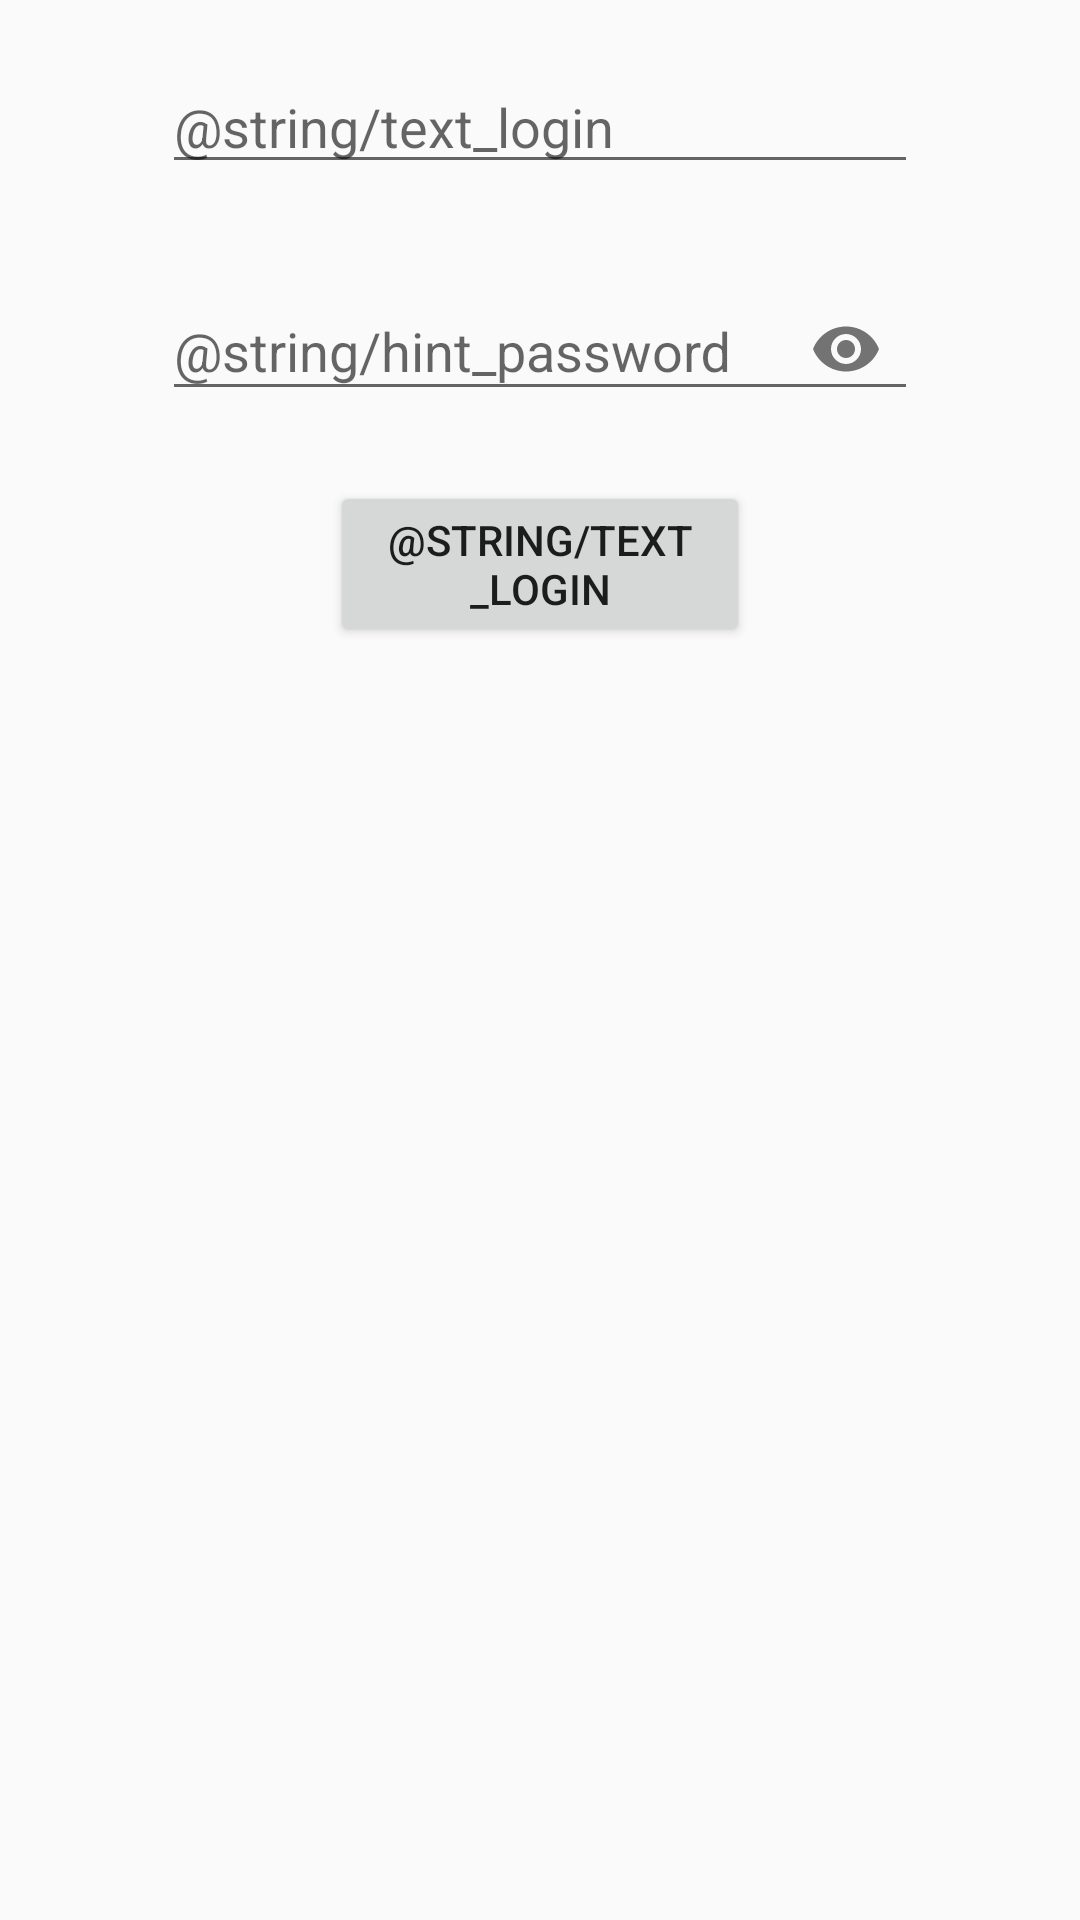

The Android layout XML behind this screen, and the referenced resources:
<!-- AndroidManifest.xml: application theme AppTheme -->
<!-- res/layout/activity_login.xml -->
<?xml version="1.0" encoding="utf-8"?>
<layout
    xmlns:android="http://schemas.android.com/apk/res/android"
    xmlns:app="http://schemas.android.com/apk/res-auto"
    xmlns:tools="http://schemas.android.com/tools">

    <android.support.constraint.ConstraintLayout
        android:layout_width="match_parent"
        android:layout_height="match_parent"
        tools:context=".Layouts.Constraint.LoginActivity">

        <EditText
            android:id="@+id/input_login"
            android:layout_width="wrap_content"
            android:layout_height="wrap_content"
            android:layout_marginTop="20dp"
            android:ems="12"
            android:hint="@string/text_login"
            android:inputType="textPersonName"
            app:layout_constraintEnd_toEndOf="parent"
            app:layout_constraintStart_toStartOf="parent"
            app:layout_constraintTop_toTopOf="parent" />

        <android.support.design.widget.TextInputLayout
            android:id="@+id/input_password_layout"
            android:layout_width="wrap_content"
            android:layout_height="wrap_content"
            app:passwordToggleEnabled="true"
            android:layout_marginTop="20dp"
            app:layout_constraintEnd_toEndOf="parent"
            app:layout_constraintStart_toStartOf="parent"
            app:layout_constraintTop_toBottomOf="@+id/input_login">
            <android.support.design.widget.TextInputEditText
                android:id="@+id/input_password"
                android:layout_width="wrap_content"
                android:layout_height="wrap_content"
                android:ems="12"
                android:inputType="textPassword"
                android:hint="@string/hint_password"/>
        </android.support.design.widget.TextInputLayout>

        <Button
            android:id="@+id/btn_login_user"
            android:layout_width="140dp"
            android:layout_height="wrap_content"
            android:layout_marginTop="20dp"
            android:text="@string/text_login"
            app:layout_constraintEnd_toEndOf="parent"
            app:layout_constraintStart_toStartOf="parent"
            app:layout_constraintTop_toBottomOf="@+id/input_password_layout" />
    </android.support.constraint.ConstraintLayout>
</layout>
<!-- resources referenced by this layout -->
<resources>
  <style name="AppTheme" parent="Theme.AppCompat.Light.DarkActionBar">
          
          <item name="colorPrimary">@color/colorPrimary</item>
          <item name="colorPrimaryDark">@color/colorPrimaryDark</item>
          <item name="colorAccent">@color/colorAccent</item>
      </style>
  <color name="colorPrimary">#3F51B5</color>
  <color name="colorPrimaryDark">#303F9F</color>
  <color name="colorAccent">#FF4081</color>
</resources>
